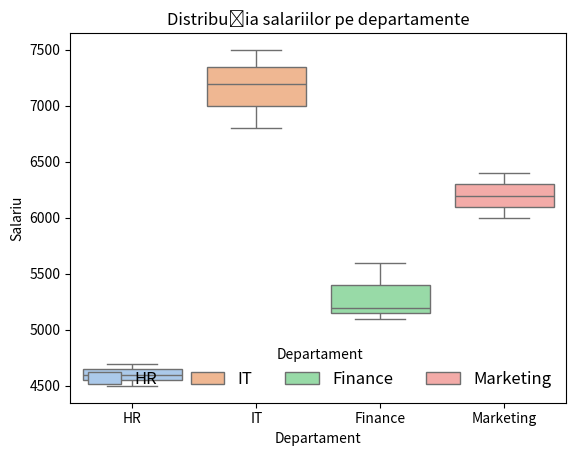
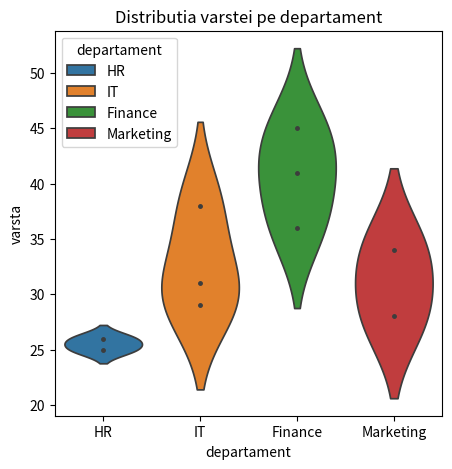
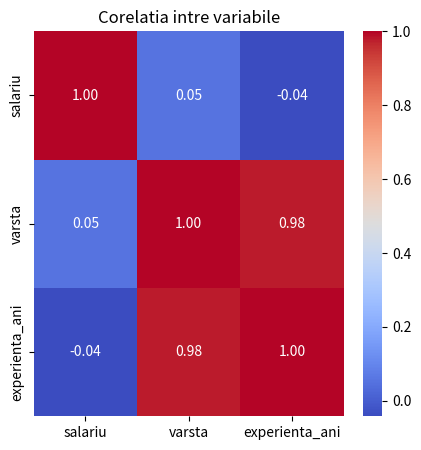
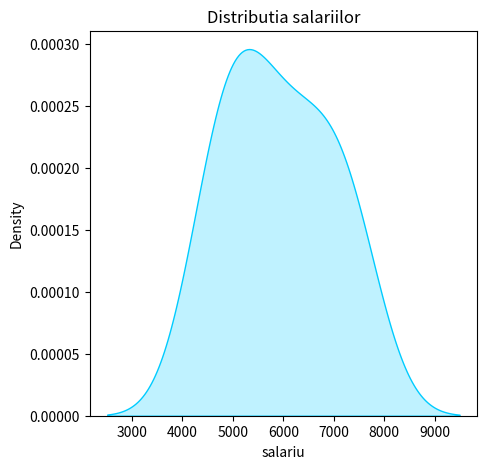

The matplotlib source for these figures, in order:
# =======================================================
# Vizualizări cu Seaborn pentru date angajați (subplot)
# =======================================================

import pandas as pd
import seaborn as sns
import matplotlib.pyplot as plt

# =======================================================
# Date angajați
# =======================================================
data = {
    "id": range(1, 11),
    "departament": ["HR", "IT", "IT", "Finance", "HR", "Marketing", "Finance", "IT", "Marketing", "Finance"],
    "salariu": [4500., 7200., 6800., 5200., 4700., 6000., 5100., 7500., 6400., 5600.],
    "varsta": [25, 31, 29, 45, 26, 34, 41, 38, 28, 36],
    "experienta_ani": [2, 7, 5, 20, 3, 10, 18, 12, 6, 15]
}
df = pd.DataFrame(data)

# =======================================================
# CERINȚE:
# =======================================================
# 1. BOX PLOT – Salariu pe departament           ----- (distributie grupata -- outlier = valoare indepartata)
#   - Vizualizează distribuția salariilor pe departamente.
#   - Observă medianele și eventualele valori extreme.

plt.figure()
plt.title("Distribuția salariilor pe departamente")
x = sns.boxplot(            # e mai indicat sa pui totul intr-o variabila
    data = df,        # data contine df-ul cu datele, de unde isi ia informatiile
    x = "departament",           # coloanele din df
    y = "salariu",           # coloanele din df
    hue = "departament",         # coloana dupa care coloreaza diferit (automat)
    palette= "pastel",          # saturatia
    legend = True,
    #loc = "lower right"        - see comment below
)
x.legend(           # pentru a schimba legenda (sau probabil si alte chestii) se pune plt-ul in variabila
    title = "Departament",
    loc = "lower right",
    fontsize = 12,
    ncol = 4,
    frameon = False
)
plt.xlabel("Departament")
plt.ylabel("Salariu")

# =======================================================
# 2. VIOLIN PLOT – Distribuția vârstei
#   - Afișează distribuția vârstelor pe departamente.
#   - Observă densitatea și intervalele în care se află majoritatea angajaților.

plt.figure(figsize = (5, 5))
plt.title("Distributia varstei pe departament")
sns.violinplot(
    data = df,
    x = "departament",
    y = "varsta",
    hue = "departament",
    legend = True,
    inner = "point",
)

# =======================================================
# 3. HEATMAP – Corelația între variabile
#   - Calculează matricea de corelație între salariu, vârstă și experiență.
#   - Afișează valorile și observă ce variabile sunt corelate pozitiv sau negativ.

df_numeric = df[['salariu', 'varsta', 'experienta_ani']]
corr = df_numeric.corr()        # .corr = corelatie intre valori
plt.figure(figsize = (5,5))
plt.title("Corelatia intre variabile")
sns.heatmap(
    data = corr,        # correlation
    annot = True,       # annotation
    cmap = "coolwarm",      # coolwarm = cool, valori mici - warm , valori mari
    fmt = ".2f"          # format la nr cu decimale
)

# =======================================================
# 4. KDE PLOT – Densitatea salariilor           ------ distributie = KDE sau histograma
#   - Creează un grafic KDE pentru a vizualiza distribuția salariilor.
#   - Observă intervalele cu cea mai mare densitate (unde sunt concentrați angajații).

plt.figure(figsize = (5, 5))
plt.title("Distributia salariilor")
sns.kdeplot(
    data = df,
    x = "salariu",          # se da o axa (x) si in functie de asta isi alege singur "densitatea"
    fill = True,
    #cmap = "Blues"
    color = "#00ccff"       # si cmap si color functioneaza la fel
)

plt.show()